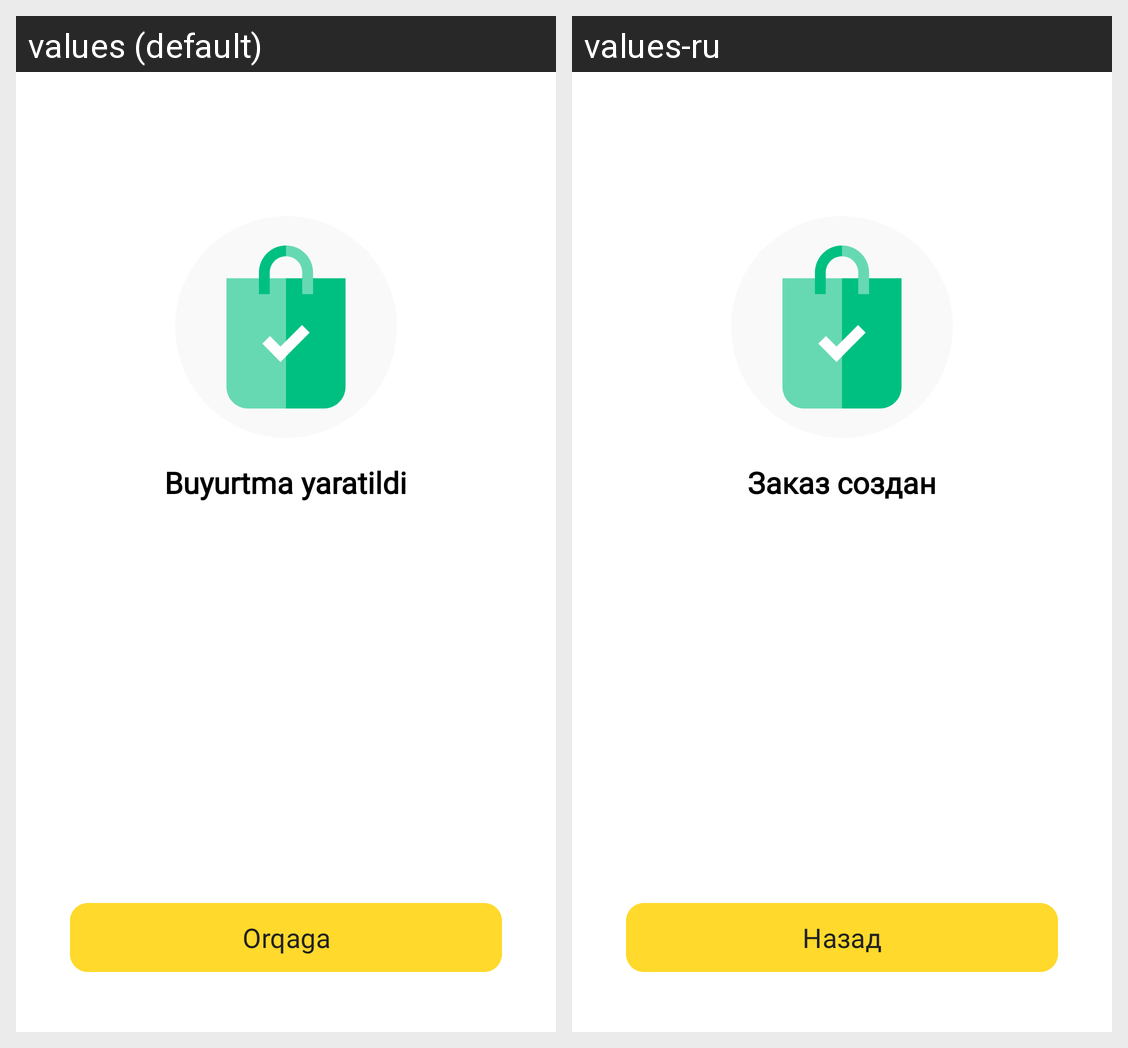

Here is an Android app screen in its default locale and in the app's own translations. Write out the translated-string differences for the strings that appear on this screen.
Android screen res/layout/fragment_order_created.xml rendered under 2 locales, left to right: values (default), values-ru. Device: Nexus 5 (rendered at 1080×1920; each locale shown at half size, 540×960, under a caption strip naming it); theme Theme.Karvon.
Strings drawn on this screen, with the default value and each locale's value (text and hints the layout hard-codes, and strings that could not be matched under every locale, appear in the picture but are not listed):

order_create
  values: Buyurtma yaratildi
  values-ru: Заказ создан

back
  values: Orqaga
  values-ru: Назад
